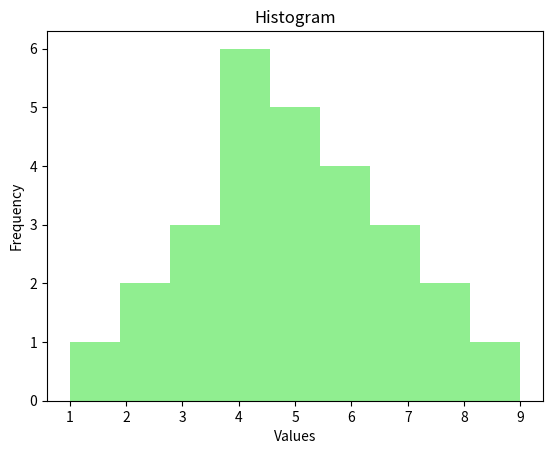

Python code for this plot:
import matplotlib.pyplot as plt

# Sample data
data = [1, 2, 2, 3, 3, 3, 4, 4, 4, 4,4,4, 5, 5, 5, 5, 5,6,6,6,6,7,7,7,8,8,9]

# Create a figure and axis
fig, ax = plt.subplots()

# Plot the data
ax.hist(data, bins=9,color='lightgreen')

# Set title and labels
ax.set_title("Histogram")
ax.set_xlabel("Values")
ax.set_ylabel("Frequency")

# Show plot
plt.show()
